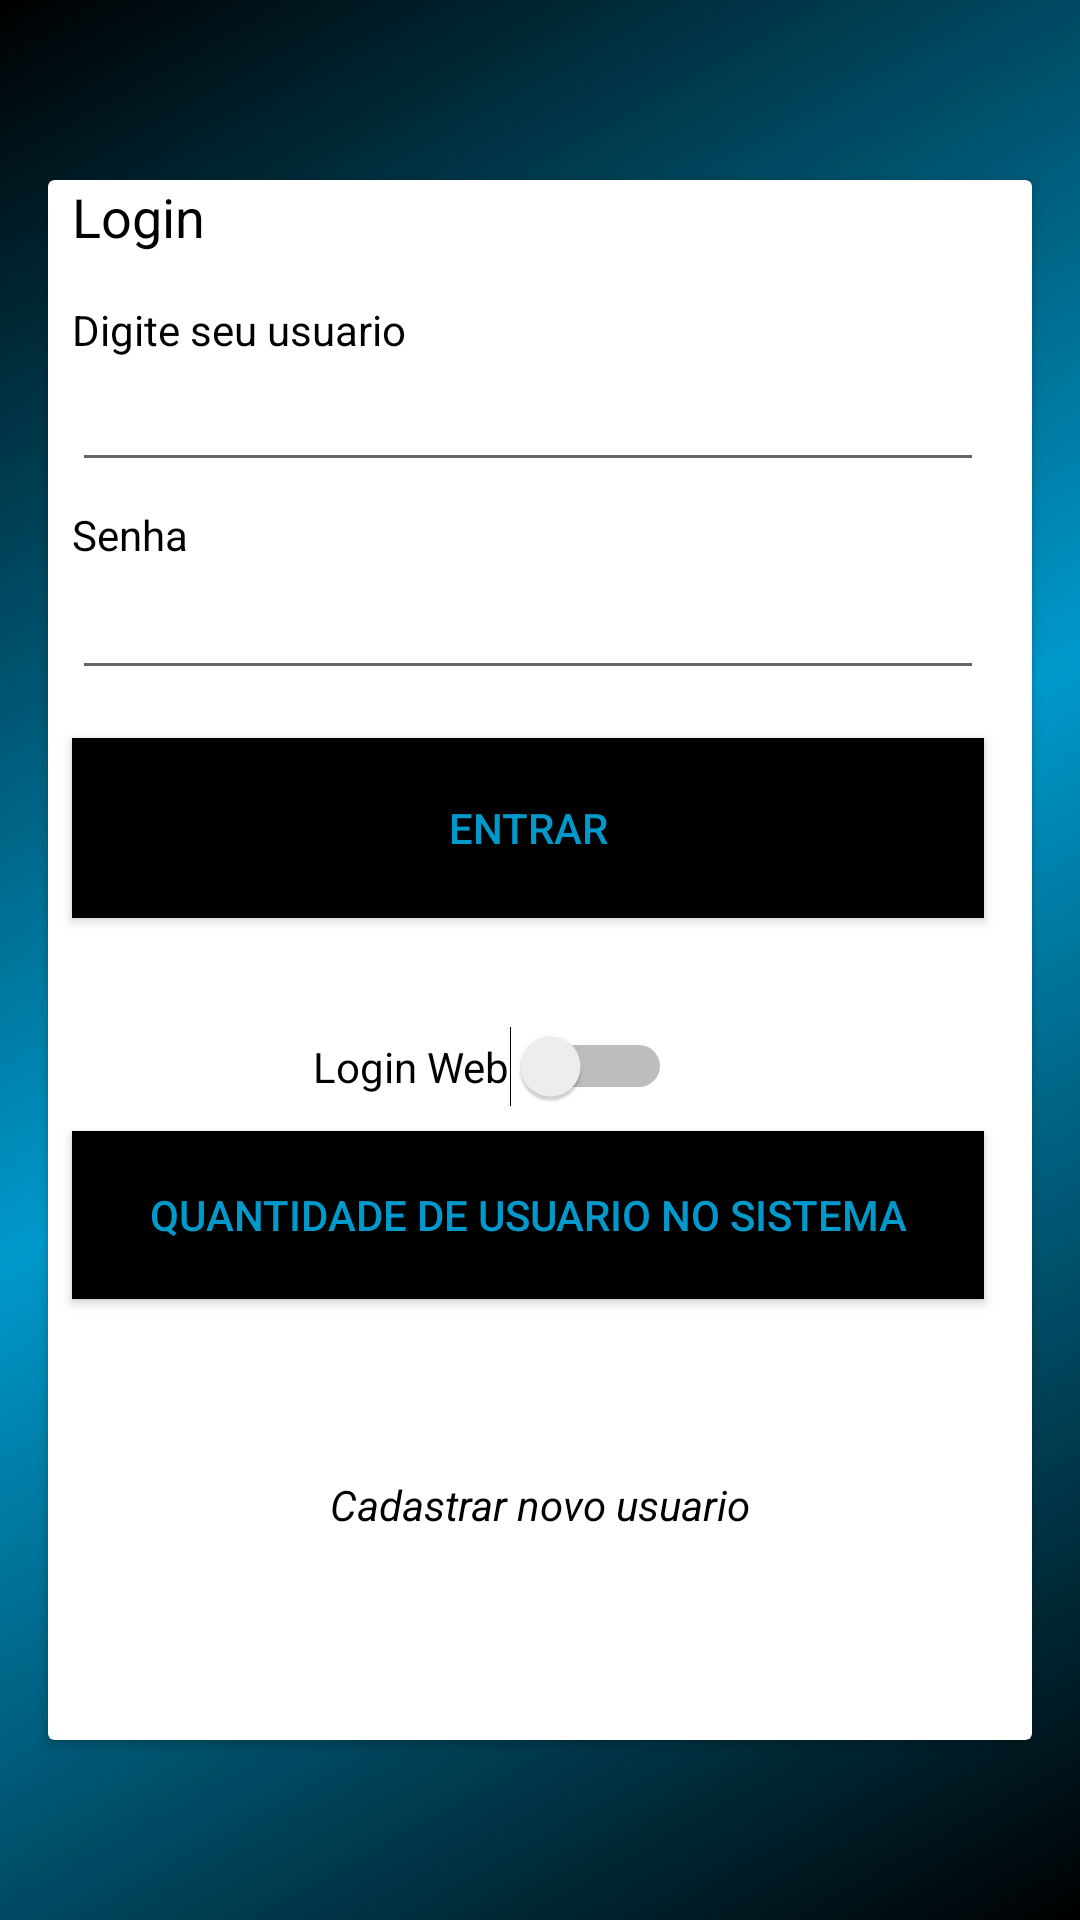

Reconstruct the res/layout file that produces this screen, plus the resources it refers to.
<!-- AndroidManifest.xml: application theme AppTheme.NoActionBar -->
<!-- res/layout/activity_login.xml -->
<?xml version="1.0" encoding="utf-8"?>
<android.support.constraint.ConstraintLayout xmlns:android="http://schemas.android.com/apk/res/android"
    xmlns:app="http://schemas.android.com/apk/res-auto"
    xmlns:tools="http://schemas.android.com/tools"
    android:id="@+id/main_content"
    android:layout_width="match_parent"
    android:layout_height="match_parent"
    android:background="@drawable/cor_tela">

    <android.support.v7.widget.CardView
        android:id="@+id/cardView"
        android:layout_width="0dp"
        android:layout_height="520dp"
        android:layout_marginLeft="16dp"
        android:layout_marginRight="16dp"
        app:layout_constraintBottom_toBottomOf="parent"
        app:layout_constraintHorizontal_bias="0.0"
        app:layout_constraintLeft_toLeftOf="parent"
        app:layout_constraintRight_toRightOf="parent"
        app:layout_constraintTop_toTopOf="parent">


        <android.support.constraint.ConstraintLayout
            android:layout_width="match_parent"
            android:layout_height="match_parent">


            <TextView
                android:id="@+id/txLogin"
                android:layout_width="wrap_content"
                android:layout_height="wrap_content"
                android:layout_marginLeft="8dp"
                android:text="Login"
                android:textColor="@color/black"
                android:textSize="18sp"
                app:layout_constraintLeft_toLeftOf="parent"
                tools:ignore="MissingConstraints"
                tools:layout_editor_absoluteY="16dp" />

            <TextView
                android:id="@+id/txSenha"
                android:layout_width="wrap_content"
                android:layout_height="wrap_content"
                android:layout_marginTop="8dp"
                android:text="Senha"
                android:textColor="@color/black"
                android:textSize="14sp"
                app:layout_constraintLeft_toLeftOf="@+id/edtLogin"
                app:layout_constraintTop_toBottomOf="@+id/edtLogin" />

            <TextView
                android:id="@+id/txUsuario"
                android:layout_width="wrap_content"
                android:layout_height="wrap_content"
                android:layout_marginLeft="0dp"
                android:layout_marginTop="16dp"
                android:text="Digite seu usuario"
                android:textColor="@color/black"
                android:textSize="14sp"
                app:layout_constraintLeft_toLeftOf="@+id/txLogin"
                app:layout_constraintTop_toBottomOf="@+id/txLogin" />

            <EditText
                android:id="@+id/edtLogin"
                android:layout_width="0dp"
                android:layout_height="wrap_content"
                android:layout_marginLeft="0dp"
                android:layout_marginRight="16dp"
                android:layout_marginTop="0dp"
                android:inputType="textEmailAddress"
                app:layout_constraintHorizontal_bias="0.0"
                app:layout_constraintLeft_toLeftOf="@+id/txUsuario"
                app:layout_constraintRight_toRightOf="parent"
                app:layout_constraintTop_toBottomOf="@+id/txUsuario" />

            <EditText
                android:id="@+id/edtSenha"
                android:layout_width="0dp"
                android:layout_height="wrap_content"
                android:layout_marginLeft="0dp"
                android:layout_marginRight="16dp"
                android:layout_marginTop="1dp"
                android:inputType="textPassword"
                android:maxLength="8"
                app:layout_constraintHorizontal_bias="0.0"
                app:layout_constraintLeft_toLeftOf="@+id/txSenha"
                app:layout_constraintRight_toRightOf="parent"
                app:layout_constraintTop_toBottomOf="@+id/txSenha" />


            <Button
            android:id="@+id/btnEnter"
            android:layout_width="0dp"
            android:layout_height="60dp"
            android:layout_marginBottom="8dp"
            android:layout_marginRight="16dp"
            android:layout_marginTop="16dp"
            android:background="@color/black"
            android:text="Entrar"
            android:textColor="@color/AzulClaro"
            app:layout_constraintBottom_toBottomOf="parent"
            app:layout_constraintHorizontal_bias="0.0"
            app:layout_constraintLeft_toLeftOf="@+id/edtSenha"
            app:layout_constraintRight_toRightOf="parent"
            app:layout_constraintTop_toBottomOf="@+id/edtSenha"
            app:layout_constraintVertical_bias="0.0" />


            <Button
                android:id="@+id/btn_qauntidade"
                android:layout_width="0dp"
                android:layout_height="56dp"
                android:layout_marginBottom="8dp"
                android:layout_marginRight="16dp"
                android:layout_marginTop="8dp"
                android:background="@color/black"
                android:text="Quantidade de usuario no sistema"
                android:textColor="@color/AzulClaro"
                app:layout_constraintBottom_toBottomOf="parent"
                app:layout_constraintHorizontal_bias="1.0"
                app:layout_constraintLeft_toLeftOf="@+id/edtSenha"
                app:layout_constraintRight_toRightOf="parent"
                app:layout_constraintTop_toBottomOf="@+id/btn_logg"
                app:layout_constraintVertical_bias="0.0" />


            <Button
                android:id="@+id/btn_logg"
                android:layout_width="0dp"
                android:layout_height="60dp"
                android:layout_marginBottom="8dp"
                android:layout_marginRight="16dp"
                android:layout_marginTop="8dp"
                android:background="@color/black"
                android:text="Web Login"
                android:visibility="gone"
                android:textColor="@color/AzulClaro"
                app:layout_constraintBottom_toBottomOf="parent"
                app:layout_constraintHorizontal_bias="1.0"
                app:layout_constraintLeft_toLeftOf="@+id/edtSenha"
                app:layout_constraintRight_toRightOf="parent"
                app:layout_constraintTop_toBottomOf="@+id/LigarWeb"
                app:layout_constraintVertical_bias="0.0" />

            <ProgressBar
                android:id="@+id/progressBar"
                style="?android:attr/progressBarStyle"
                android:layout_width="54dp"
                android:layout_height="40dp"
                android:layout_marginBottom="5dp"
                android:layout_marginLeft="8dp"
                android:layout_marginRight="8dp"
                android:visibility="gone"
                app:layout_constraintBottom_toBottomOf="parent"
                app:layout_constraintHorizontal_bias="0.515"
                app:layout_constraintLeft_toLeftOf="@+id/btnEnter"
                app:layout_constraintRight_toRightOf="@+id/btnEnter" />


            <TextView
                android:id="@+id/txCadastrarNovo"
                android:layout_width="wrap_content"
                android:layout_height="29dp"
                android:layout_marginBottom="8dp"
                android:layout_marginEnd="8dp"
                android:layout_marginStart="8dp"
                android:layout_marginTop="8dp"
                android:text="Cadastrar novo usuario"
                android:textColor="@color/black"
                android:textStyle="italic"
                app:layout_constraintBottom_toTopOf="@+id/progressBar"
                app:layout_constraintEnd_toEndOf="parent"
                app:layout_constraintStart_toStartOf="parent"
                app:layout_constraintTop_toBottomOf="@+id/btn_qauntidade" />

            <Switch
                android:id="@+id/LigarWeb"
                android:layout_width="wrap_content"
                android:layout_height="wrap_content"
                android:layout_marginEnd="120dp"
                android:layout_marginTop="36dp"
                android:text="Login Web"
                app:layout_constraintEnd_toEndOf="parent"
                app:layout_constraintTop_toBottomOf="@+id/btnEnter" />


        </android.support.constraint.ConstraintLayout>

    </android.support.v7.widget.CardView>


</android.support.constraint.ConstraintLayout>
<!-- resources referenced by this layout -->
<resources>
  <color name="AzulClaro">#ff0099cc</color>
  <color name="black">#000000</color>
  <!-- drawable cor_tela (drawable) -->
  <shape xmlns:android="http://schemas.android.com/apk/res/android"
      android:shape="rectangle" >
      <gradient
          android:startColor="@color/black"
          android:centerColor="@color/AzulClaro"
          android:endColor="@color/black"
          android:type="linear"
          android:angle="135"/>
  
  </shape>
  <style name="AppTheme.NoActionBar">
          <item name="windowActionBar">false</item>
          <item name="windowNoTitle">true</item>
      </style>
</resources>
